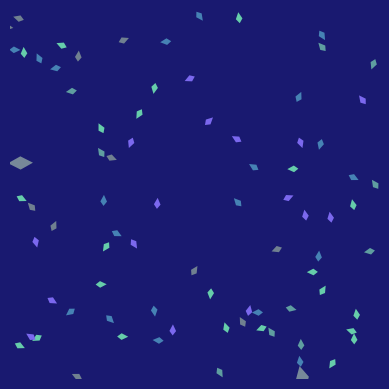

This figure's Python source:
import numpy as np
import matplotlib.pyplot as plt
import matplotlib.animation as animation
from matplotlib.path import Path
from matplotlib.patches import PathPatch
import random

# --- Création de la forme d'un poisson ---
def get_fish_path(scale=1.0):
    verts = [
        (0, 0),            # Nez
        (-0.06, 0.03),     # Haut du corps
        (-0.10, 0),        # Queue
        (-0.06, -0.03),    # Bas du corps
        (0, 0)             # Retour au nez
    ]
    verts = np.array(verts) * scale
    codes = [Path.MOVETO, Path.LINETO, Path.LINETO, Path.LINETO, Path.CLOSEPOLY]
    return Path(verts, codes)

# --- Classe Fish, les danseurs insouciants de l'océan ---
class Fish:
    def __init__(self, ax, position, velocity, scale=1.0, color='steelblue'):
        self.ax = ax
        self.position = np.array(position, dtype=float)
        self.velocity = np.array(velocity, dtype=float)
        self.scale = scale
        self.base_path = get_fish_path(scale)
        self.patch = PathPatch(self.base_path, facecolor=color, lw=0)
        ax.add_patch(self.patch)
    
    def update(self, fishes, sharks, dt=1.0):
        perception_radius = 0.5
        sigma = perception_radius / 35.0  # sigma = 0.05
        max_turn = np.pi / 12  # 15° par frame
        
        alignment = np.zeros(2)
        cohesion = np.zeros(2)
        separation = np.zeros(2)
        total_weight = 0
        
        for other in fishes:
            if other is self:
                continue
            distance = np.linalg.norm(other.position - self.position)
            if distance < perception_radius:
                weight = np.exp(- (distance ** 2) / (2 * sigma ** 2))
                alignment += other.velocity * weight
                cohesion += other.position * weight
                separation += (self.position - other.position) / (distance + 1e-5) * weight
                total_weight += weight
        
        if total_weight > 0:
            alignment = (alignment / total_weight - self.velocity) * 0.05
            cohesion = ((cohesion / total_weight) - self.position) * 0.05
            separation = separation * 0.02
            acceleration = alignment + cohesion + separation
        else:
            acceleration = np.zeros(2)
        
        # Influence des requins : fuite viscérale
        for shark in sharks:
            fear_radius = 0.5
            vec_to_shark = self.position - shark.position
            distance_to_shark = np.linalg.norm(vec_to_shark)
            if distance_to_shark < fear_radius:
                fear_strength = np.exp(- (distance_to_shark ** 2) / (2 * (fear_radius/3)**2))
                repulsion = (vec_to_shark / (distance_to_shark + 1e-5)) * 0.15 * fear_strength
                acceleration += repulsion
        
        v_old = self.velocity.copy()
        v_new = self.velocity + acceleration
        
        angle_old = np.arctan2(v_old[1], v_old[0])
        angle_new = np.arctan2(v_new[1], v_new[0])
        angle_diff = (angle_new - angle_old + np.pi) % (2 * np.pi) - np.pi
        if np.abs(angle_diff) > max_turn:
            angle_new = angle_old + np.sign(angle_diff) * max_turn
            speed = np.linalg.norm(v_new)
            v_new = speed * np.array([np.cos(angle_new), np.sin(angle_new)])
        
        max_speed = 0.005
        speed = np.linalg.norm(v_new)
        if speed > max_speed:
            v_new = (v_new / speed) * max_speed
        
        if np.linalg.norm(v_new) < 1e-4:
            v_new += (np.random.rand(2) - 0.5) * 1e-3
        
        self.velocity = v_new
        self.position = (self.position + self.velocity * dt) % 1.0

    def draw(self):
        angle = np.arctan2(self.velocity[1], self.velocity[0])
        c, s = np.cos(angle), np.sin(angle)
        R = np.array([[c, -s], [s, c]])
        verts = self.base_path.vertices.copy()
        transformed_verts = (verts @ R.T) + self.position
        self.patch.set_path(Path(transformed_verts, self.base_path.codes))

# --- Classe Shark, les prédateurs implacables (qui peuvent eux-mêmes avoir peur !) ---
class Shark:
    def __init__(self, ax, position, scale=0.225, color='lightslategrey'):
        self.ax = ax
        self.position = np.array(position, dtype=float)
        self.scale = scale
        self.velocity = np.array([1, 0], dtype=float)  # direction initiale
        self.base_path = self.get_shark_path(scale)
        self.patch = PathPatch(self.base_path, facecolor=color, lw=0)
        ax.add_patch(self.patch)
    
    def get_shark_path(self, scale=1.0):
        # Forme stylisée et élégante pour le requin
        verts = [
            (0.15, 0),    # Pointe avant
            (0, 0.08),    # Haut du corps
            (-0.15, 0),   # Corps arrière
            (0, -0.08),   # Bas du corps
            (0.15, 0)     # Retour à la pointe
        ]
        verts = np.array(verts) * scale
        codes = [Path.MOVETO, Path.LINETO, Path.LINETO, Path.LINETO, Path.CLOSEPOLY]
        return Path(verts, codes)
    
    def update(self, fishes, dt=1.0):
        # --- Calcul de la densité locale de poissons ---
        density_radius = 0.5
        density_sigma = density_radius / 3.0  # pour une pondération douce
        density = 0.0
        weighted_sum = np.zeros(2)
        for fish in fishes:
            distance = np.linalg.norm(fish.position - self.position)
            if distance < density_radius:
                weight = np.exp(- (distance ** 2) / (2 * density_sigma ** 2))
                density += weight
                weighted_sum += fish.position * weight
        
        # Seuil de densité pour que le requin prenne peur
        density_threshold = 2.0
        
        if density > density_threshold:
            # Calcul du centre de masse des poissons dans la zone
            center_of_mass = weighted_sum / density
            # Le requin fuit en s'éloignant du centre de masse
            direction = self.position - center_of_mass
            norm = np.linalg.norm(direction)
            if norm > 0:
                direction /= norm
            else:
                direction = np.array([1, 0])
            max_speed = 0.007
            self.velocity = direction * max_speed
        else:
            # Comportement normal : chasse le poisson le plus proche
            if fishes:
                distances = [np.linalg.norm(fish.position - self.position) for fish in fishes]
                target = fishes[np.argmin(distances)]
                direction = target.position - self.position
                norm = np.linalg.norm(direction)
                if norm > 0:
                    direction /= norm
                else:
                    direction = np.array([1, 0])
                max_speed = 0.007
                self.velocity = direction * max_speed
        
        self.position = (self.position + self.velocity * dt) % 1.0
    
    def draw(self):
        angle = np.arctan2(self.velocity[1], self.velocity[0])
        c, s = np.cos(angle), np.sin(angle)
        R = np.array([[c, -s], [s, c]])
        verts = self.base_path.vertices.copy()
        transformed_verts = (verts @ R.T) + self.position
        self.patch.set_path(Path(transformed_verts, self.base_path.codes))

# --- Configuration de la figure en plein écran et du fond océanique sombre ---
fig, ax = plt.subplots()
ax.set_xlim(0, 1)
ax.set_ylim(0, 1)
ax.set_aspect('equal')
fig.patch.set_facecolor('midnightblue')
ax.set_facecolor('midnightblue')
plt.axis('off')

# Passage en mode plein écran
mng = plt.get_current_fig_manager()

# Palette de couleurs sobres pour les poissons
colors = ['steelblue', 'cadetblue', 'slategray', 'mediumslateblue', 'mediumaquamarine']

# Création des poissons
num_fishes = 80
fishes = []
for _ in range(num_fishes):
    pos = np.random.rand(2)
    angle = np.random.rand() * 2 * np.pi
    vel = np.array([np.cos(angle), np.sin(angle)]) * 0.002
    color = random.choice(colors)
    fishes.append(Fish(ax, pos, vel, scale=0.3, color=color))

# Création de plusieurs requins
num_sharks = 2
sharks = []
for _ in range(num_sharks):
    pos = np.random.rand(2)
    sharks.append(Shark(ax, pos, scale=0.225, color='lightslategrey'))

# --- Animation dynamique entre chasseurs et chassés (et requins parfois effrayés !) ---
def animate(frame):
    # Mise à jour et dessin des requins
    for shark in sharks:
        shark.update(fishes, dt=1.0)
        shark.draw()
    
    # Mise à jour et dessin des poissons
    for fish in fishes:
        fish.update(fishes, sharks, dt=1.0)
        fish.draw()
    
    # Les requins capturent les poissons s'ils se rapprochent trop
    capture_radius = 0.03
    remaining_fishes = []
    for fish in fishes:
        captured = any(np.linalg.norm(fish.position - shark.position) < capture_radius for shark in sharks)
        if not captured:
            remaining_fishes.append(fish)
    fishes[:] = remaining_fishes
    
    return [fish.patch for fish in fishes] + [shark.patch for shark in sharks]

anim = animation.FuncAnimation(fig, animate, frames=1000, interval=20, blit=True)

plt.show()
